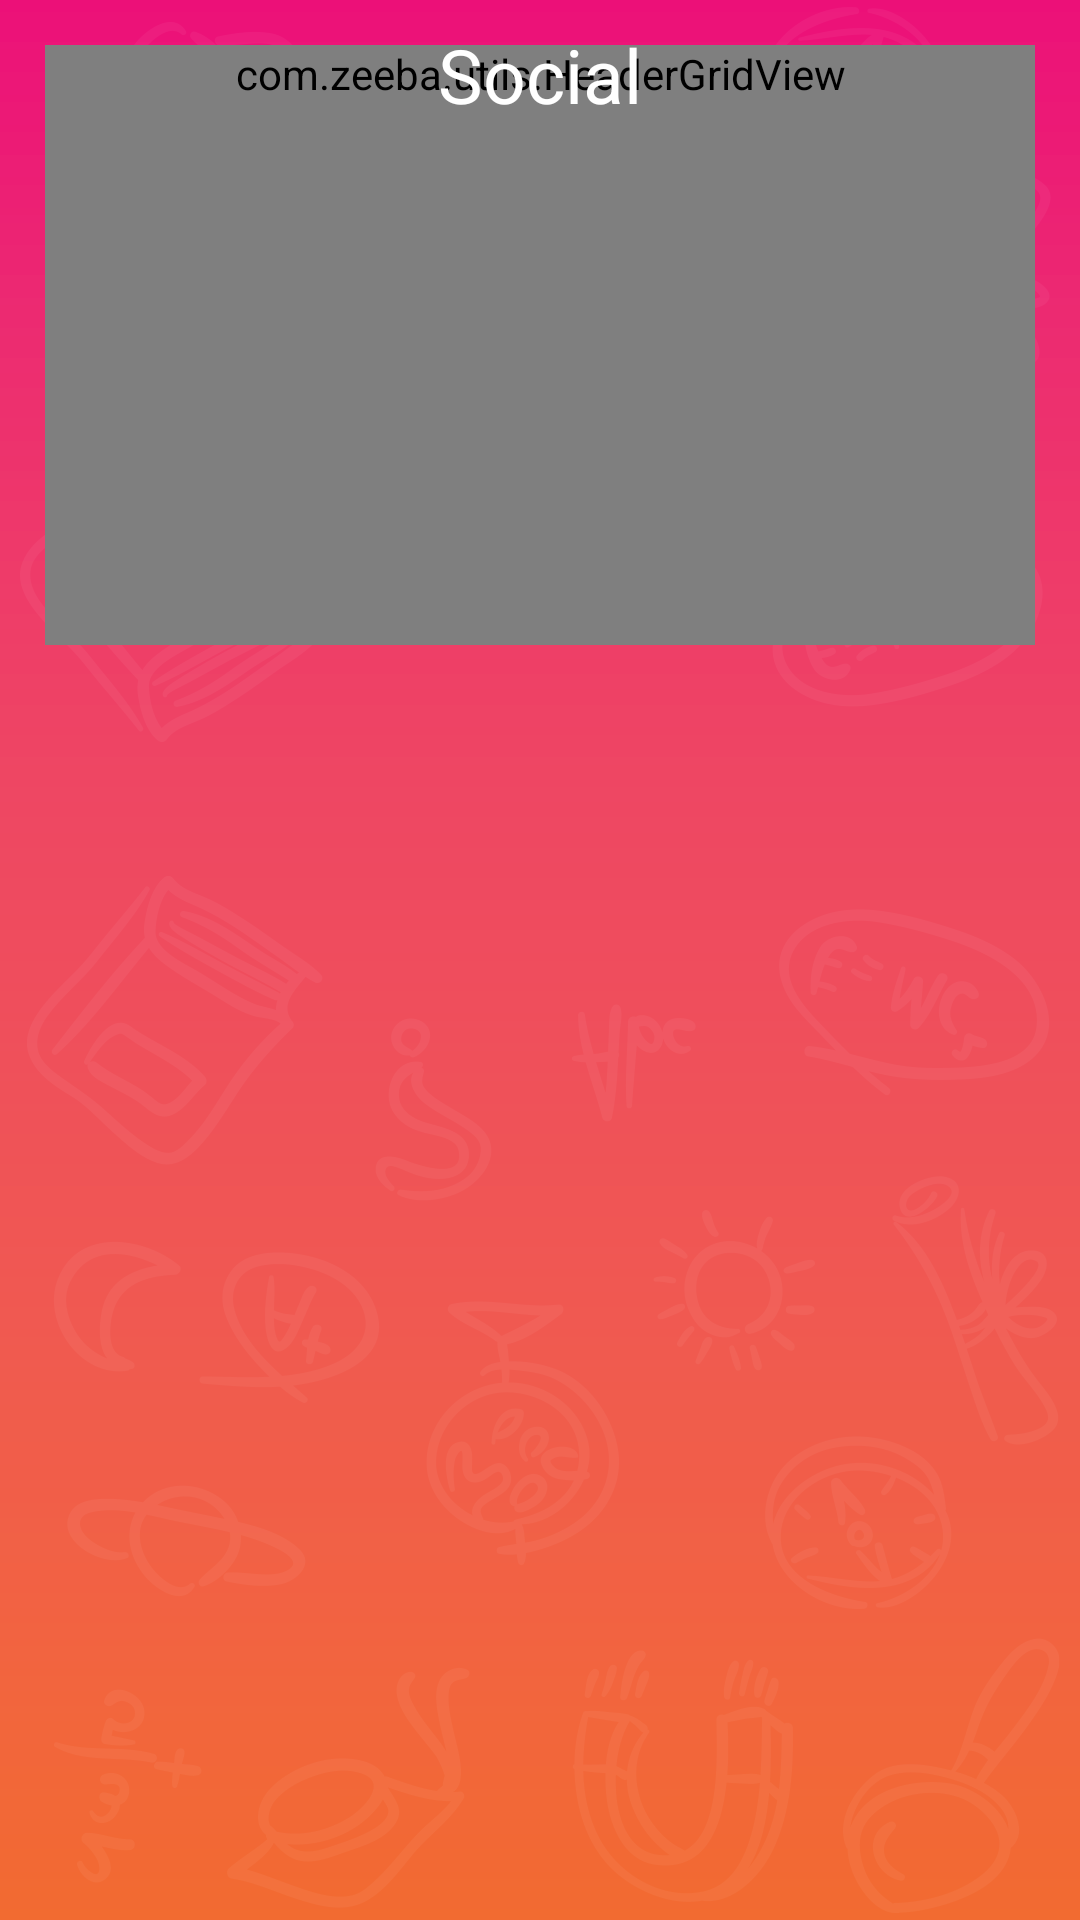

Layout XML and referenced resources for this Android screen:
<!-- AndroidManifest.xml: activity theme AppTheme.NoActionBar -->
<!-- res/layout/activity_select_social_sub_category.xml -->
<FrameLayout xmlns:android="http://schemas.android.com/apk/res/android"
    android:layout_width="match_parent"
    android:layout_height="match_parent"
    android:background="@mipmap/splash_bg">

    <ImageView
        android:id="@+id/header_image_view"
        android:layout_width="match_parent"
        android:layout_height="160dp"
        android:scaleType="fitXY" />

    <com.zeeba.utils.HeaderGridView
        android:id="@+id/list_view"
        android:layout_width="match_parent"
        android:layout_height="wrap_content"
        android:divider="@null"
        android:minHeight="200dp"
        android:numColumns="2"
        android:columnWidth="30dp"
        android:layout_margin="15dp"
        android:verticalSpacing="10dp"
        android:horizontalSpacing="10dp"
        android:scrollbars="none"/>
    <TextView android:id="@+id/txt_heading"
        android:layout_width="match_parent"
        android:gravity="center"
        android:layout_height="50dp"
        android:textColor="#ffffff"
        android:textSize="25sp"
        android:verticalSpacing="10dp"
        android:horizontalSpacing="10dp"
        android:layout_gravity="center_horizontal"
        android:text="Social"/>
    <ImageView android:id="@+id/imgleft"
        android:layout_width="50dp"
        android:layout_height="50dp"

        android:src="@mipmap/left"
        android:padding="10dp"
        android:layout_centerVertical="true"
        />

</FrameLayout>
<!-- resources referenced by this layout -->
<resources>
  <!-- mipmap splash_bg: png bitmap (mipmap-hdpi, 106095 bytes) -->
  <style name="AppTheme.NoActionBar">
          <item name="windowActionBar">false</item>
          <item name="windowNoTitle">true</item>
      </style>
</resources>
